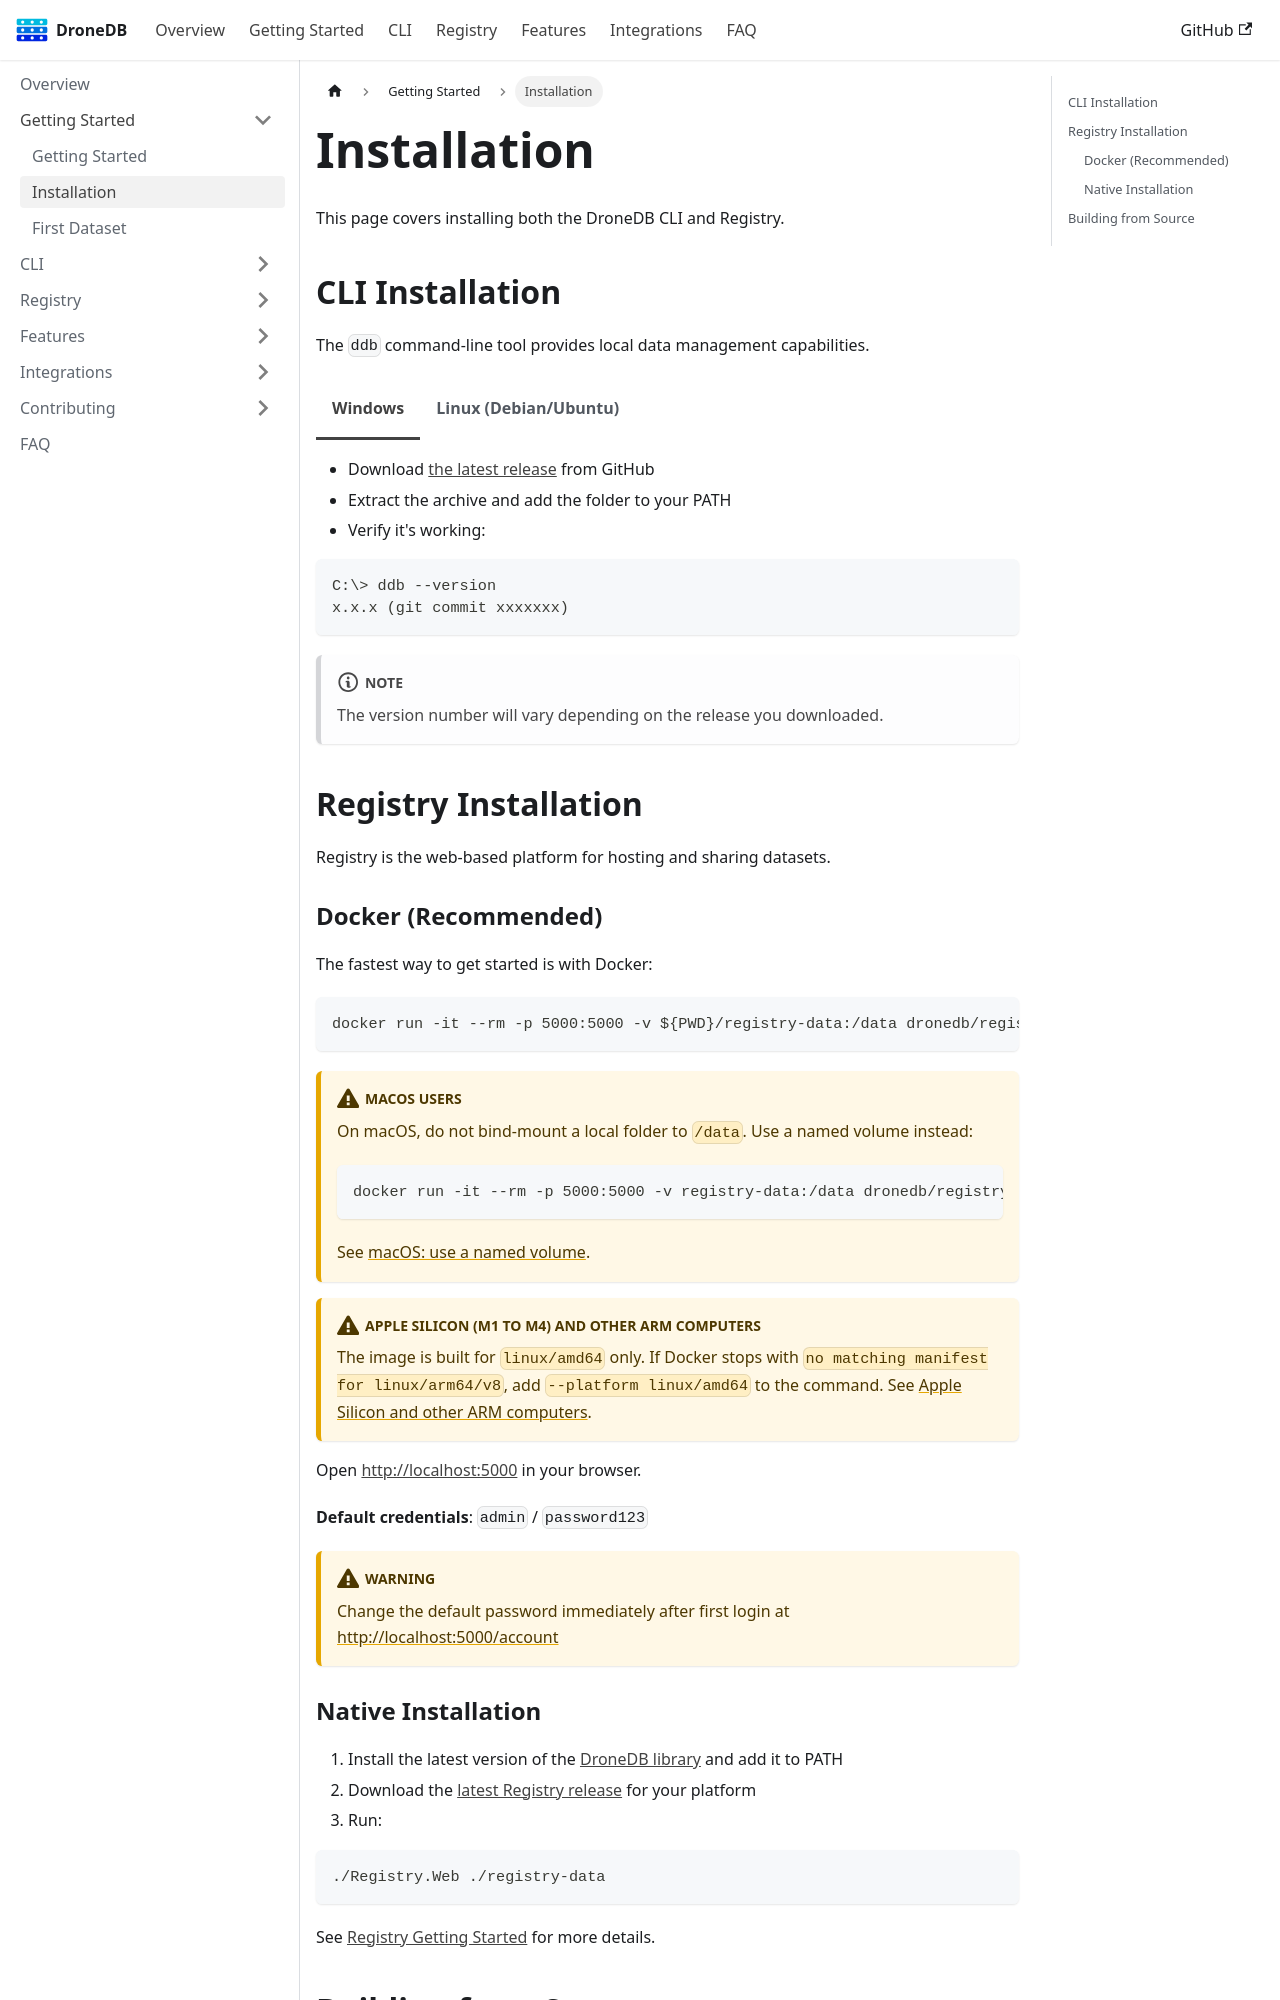

repository: DroneDB/docs · page: docs/getting-started/installation.html · generator: docusaurus

---
sidebar_position: 2
sidebar_label: Installation
---

import Tabs from '@theme/Tabs';
import TabItem from '@theme/TabItem';

# Installation

This page covers installing both the DroneDB CLI and Registry.

## CLI Installation

The `ddb` command-line tool provides local data management capabilities.

<Tabs>
  <TabItem value="windows" label="Windows" default>

- Download [the latest release](https://github.com/DroneDB/DroneDB/releases/latest) from GitHub
- Extract the archive and add the folder to your PATH
- Verify it's working:

```bash
C:\> ddb --version
x.x.x (git commit xxxxxxx)
```

:::note
The version number will vary depending on the release you downloaded.
:::

  </TabItem>
  <TabItem value="linux" label="Linux (Debian/Ubuntu)">

Download the `.deb` package from the [latest release](https://github.com/DroneDB/DroneDB/releases/latest) and install it:

```bash
$ sudo dpkg -i dronedb_x.x.x_amd64.deb
$ ddb --version
x.x.x (git commit xxxxxxx)
```

:::note
Only Debian-based distributions (Debian, Ubuntu, Linux Mint, etc.) are officially supported.
:::

  </TabItem>
</Tabs>

## Registry Installation

Registry is the web-based platform for hosting and sharing datasets.

### Docker (Recommended)

The fastest way to get started is with Docker:

```bash
docker run -it --rm -p 5000:5000 -v ${PWD}/registry-data:/data dronedb/registry
```

:::warning macOS users
On macOS, do not bind-mount a local folder to `/data`. Use a named volume instead:

```bash
docker run -it --rm -p 5000:5000 -v registry-data:/data dronedb/registry
```

See [macOS: use a named volume](../registry/getting-started.md#macos-use-a-named-volume).
:::

:::warning Apple Silicon (M1 to M4) and other ARM computers
The image is built for `linux/amd64` only. If Docker stops with `no matching manifest for linux/arm64/v8`,
add `--platform linux/amd64` to the command. See
[Apple Silicon and other ARM computers](../registry/getting-started.md#apple-silicon-and-other-arm-computers).
:::

Open [http://localhost:5000](http://localhost:5000) in your browser.

**Default credentials**: `admin` / `password123`

:::warning
Change the default password immediately after first login at [http://localhost:5000/account](http://localhost:5000/account)
:::
